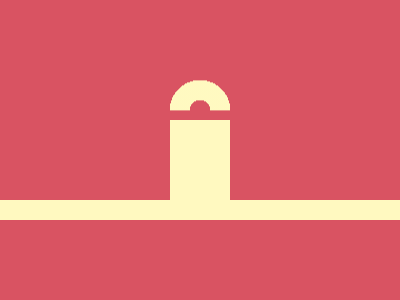

Write a web page that renders exactly this picture using CSS.


<style>*{background:radial-gradient(1q at bottom,#D95362 11q,#FE45 0 32q,#D95362)0 138q;margin:-40-5%80;border:5vw solid#FFF9C0;*{margin:156 45%0;scale:1.5}}</style>
